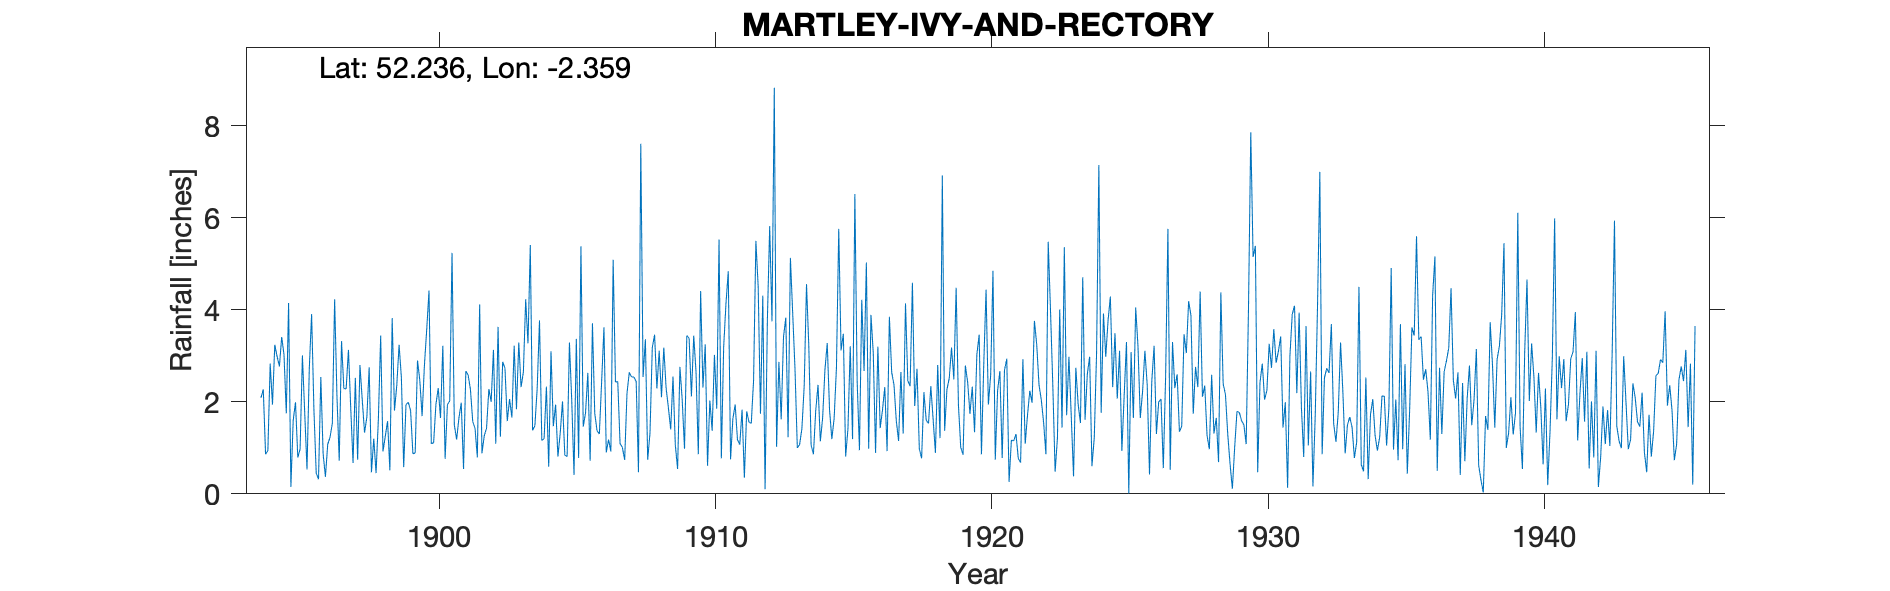

The file beside this chart, header and first rows:
MARTLEY, IVY AND RECTORY, , , , , , , , , , , , , , , , , , , , , , , 
Grid ref, SO756598, Long, -2.359, Lat, 52.24, Elevation, 235, ft, , , , , , , , , , , , , , , 
Station no, 2389, , , , , , , , , , , , , , , , , , , , , , 
, 1890, 1891, 1892, 1893, 1894, 1895, 1896, 1897, 1898, 1899, 1900, 1901, 1902, 1903, 1904, 1905, 1906, 1907, 1908, 1909, 1910, 1911, 1912
January, , , , , 2.09, 4.15, 0.45, 2.29, 0.47, 3.24, 3.57, 1.5, 0.88, 2.06, 2.3, 0.84, 3.71, 1.09, 0.74, 1.06, 2.31, 0.75, 4.51
February, , , , , 2.27, 0.15, 0.32, 2.28, 1.2, 2.53, 4.42, 1.18, 1.26, 1.66, 3.77, 0.81, 1.75, 1.01, 1.32, 0.54, 3.25, 1.63, 1.74
March, , , , , 0.86, 1.6, 2.54, 3.13, 0.45, 0.58, 1.09, 1.65, 1.43, 3.22, 1.16, 3.29, 1.37, 0.74, 3.18, 2.76, 0.61, 1.94, 4.31
April, , , , , 0.94, 1.99, 0.87, 1.86, 1.62, 1.94, 1.11, 1.98, 2.28, 1.84, 1.2, 2.04, 1.3, 2.18, 3.46, 2.04, 2.03, 1.18, 0.1
May, , , , , 2.83, 0.79, 0.37, 0.67, 3.44, 1.99, 1.94, 0.54, 2, 3.29, 2.33, 0.41, 2.45, 2.64, 2.29, 0.98, 1.37, 1.07, 3.8
June, , , , , 1.94, 0.97, 1.08, 2.52, 0.92, 1.81, 2.3, 2.67, 3.13, 2.32, 0.59, 3.37, 3.62, 2.54, 3.11, 3.44, 3.02, 1.83, 5.82
July, , , , , 3.24, 3.01, 1.23, 0.74, 1.25, 0.87, 1.65, 2.58, 1.09, 2.65, 3.1, 0.78, 0.9, 2.54, 2.1, 3.38, 1.85, 0.35, 3.75
August, , , , , 2.99, 1.77, 1.53, 2.8, 1.58, 0.89, 3.22, 2.27, 3.63, 4.23, 1.47, 5.38, 1.18, 2.44, 3.18, 2.12, 5.53, 1.79, 8.83
September, , , , , 2.77, 0.53, 4.23, 2.04, 0.51, 2.9, 0.76, 1.57, 1.24, 3.27, 1.94, 1.46, 0.92, 0.47, 2.3, 3.44, 0.77, 1.56, 1.02
October, , , , , 3.41, 2.74, 2.14, 1.33, 3.82, 2.47, 1.94, 1.42, 2.87, 5.41, 0.81, 1.76, 5.09, 7.61, 1.87, 2.65, 3.18, 1.53, 2.87
November, , , , , 3.03, 3.91, 0.72, 1.67, 1.81, 1.69, 2.02, 0.79, 2.73, 1.38, 1.32, 2.63, 2.43, 2.54, 1.4, 0.86, 4.13, 2.47, 1.62
December, , , , , 1.75, 1.83, 3.32, 2.75, 2.36, 2.79, 5.24, 4.12, 1.58, 1.48, 2.01, 0.72, 2.44, 3.36, 2.55, 4.41, 4.84, 5.5, 3.41
Total, , , , , 28.12, 23.44, 18.8, 24.08, 19.43, 23.7, 29.26, 22.27, 24.12, 32.81, 22, 23.49, 27.16, 29.16, 27.5, 27.68, 32.89, 21.6, 41.78
